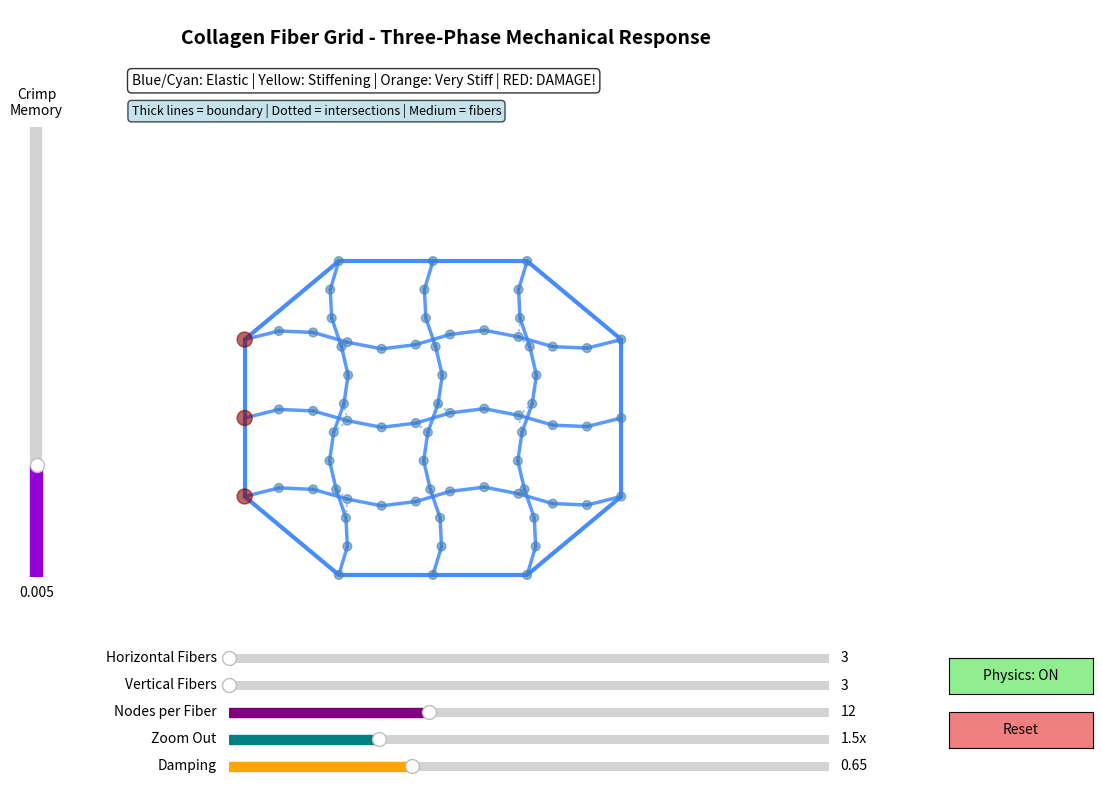

This figure's Python source:
import numpy as np
import matplotlib.pyplot as plt
from matplotlib.patches import Circle
from matplotlib.widgets import Slider, Button

class CollagenFiberGridModel:
    def __init__(self):
        self.fibers = []  # List of fibers, each fiber is a list of nodes
        self.connections = []  # All connections across all fibers
        self.base_stiffness = 0.1
        self.max_stiffness = 2.0
        self.iterations = 10  # Reduced from 30 to prevent lag
        self.dragging_info = None  # {'fiber_idx': int, 'node_idx': int}
        self.node_radius = 10
        self.zoom_level = 1.5
        self.base_xlim = 800
        self.base_ylim = 650
        self.physics_enabled = True
        self.damping = 0.65
        self.shape_memory_strength = 0.005
        self.damage_threshold = 0.95
        
        # Grid parameters
        self.num_horizontal_fibers = 3  # Default to 3x3
        self.num_vertical_fibers = 3
        self.num_nodes_per_fiber = 12  # Reduced from 15 for better performance
        
        # Set up the plot
        self.fig, self.ax = plt.subplots(figsize=(12, 9))
        self.fig.patch.set_facecolor('white')
        plt.subplots_adjust(bottom=0.2, left=0.15)
        
        # Initialize the fiber grid
        self.initialize_fiber_grid()
        
        self.setup_plot()
        self.setup_sliders()
        
        # Connect mouse events
        self.fig.canvas.mpl_connect('button_press_event', self.on_press)
        self.fig.canvas.mpl_connect('button_release_event', self.on_release)
        self.fig.canvas.mpl_connect('motion_notify_event', self.on_motion)
        
    def initialize_fiber_grid(self):
        """Create a grid of horizontal and vertical collagen fibers"""
        self.fibers = []
        self.connections = []
        
        grid_width = 600
        grid_height = 500
        x_offset = 100
        y_offset = 75
        
        # Spacing between fibers
        h_spacing = grid_height / (self.num_horizontal_fibers + 1)
        v_spacing = grid_width / (self.num_vertical_fibers + 1)
        
        # Crimp parameters
        amplitude = 15  # Reduced from 80 for grid
        frequency = 2
        
        fiber_id = 0
        
        # Create horizontal fibers
        horizontal_fibers = []
        for i in range(self.num_horizontal_fibers):
            fiber_nodes = []
            y_base = y_offset + (i + 1) * h_spacing
            
            for j in range(self.num_nodes_per_fiber):
                x = x_offset + (j / (self.num_nodes_per_fiber - 1)) * grid_width
                y = y_base + amplitude * np.sin(frequency * 2 * np.pi * j / (self.num_nodes_per_fiber - 1))
                
                node = {
                    'fiber_id': fiber_id,
                    'node_id': j,
                    'x': x,
                    'y': y,
                    'vx': 0,
                    'vy': 0,
                    'fixed': j == 0,  # Fix only leftmost node
                    'original_x': x,
                    'original_y': y,
                    'h_fiber_idx': i,
                    'v_fiber_idx': None
                }
                fiber_nodes.append(node)
            
            horizontal_fibers.append(fiber_nodes)
            self.fibers.append(fiber_nodes)
            
            # Create connections within this horizontal fiber
            for j in range(self.num_nodes_per_fiber - 1):
                rest_length = self.distance_nodes(fiber_nodes[j], fiber_nodes[j + 1])
                self.connections.append({
                    'fiber_id': fiber_id,
                    'node1': fiber_nodes[j],
                    'node2': fiber_nodes[j + 1],
                    'rest_length': rest_length,
                    'straight_length': rest_length * 1.5,
                    'max_damage': 0.0
                })
            
            fiber_id += 1
        
        # Create vertical fibers
        vertical_fibers = []
        for i in range(self.num_vertical_fibers):
            fiber_nodes = []
            x_base = x_offset + (i + 1) * v_spacing
            
            for j in range(self.num_nodes_per_fiber):
                y = y_offset + (j / (self.num_nodes_per_fiber - 1)) * grid_height
                x = x_base + amplitude * np.sin(frequency * 2 * np.pi * j / (self.num_nodes_per_fiber - 1))
                
                node = {
                    'fiber_id': fiber_id,
                    'node_id': j,
                    'x': x,
                    'y': y,
                    'vx': 0,
                    'vy': 0,
                    'fixed': False,  # Vertical fiber nodes are not fixed
                    'original_x': x,
                    'original_y': y,
                    'h_fiber_idx': None,
                    'v_fiber_idx': i
                }
                fiber_nodes.append(node)
            
            vertical_fibers.append(fiber_nodes)
            self.fibers.append(fiber_nodes)
            
            # Create connections within this vertical fiber
            for j in range(self.num_nodes_per_fiber - 1):
                rest_length = self.distance_nodes(fiber_nodes[j], fiber_nodes[j + 1])
                self.connections.append({
                    'fiber_id': fiber_id,
                    'node1': fiber_nodes[j],
                    'node2': fiber_nodes[j + 1],
                    'rest_length': rest_length,
                    'straight_length': rest_length * 1.5,
                    'max_damage': 0.0
                })
            
            fiber_id += 1
        
        # Create cross-connections at intersection points
        # Connect horizontal and vertical fibers where they intersect
        intersection_tolerance = 30  # Distance threshold to consider nodes as intersecting
        
        for h_fiber in horizontal_fibers:
            for v_fiber in vertical_fibers:
                # Check each node in horizontal fiber against each node in vertical fiber
                for h_node in h_fiber:
                    for v_node in v_fiber:
                        dist = self.distance_nodes(h_node, v_node)
                        if dist < intersection_tolerance:
                            # Create a cross-connection between these nodes
                            rest_length = dist if dist > 0 else 1.0
                            self.connections.append({
                                'fiber_id': -1,  # Special ID for cross-connections
                                'node1': h_node,
                                'node2': v_node,
                                'rest_length': rest_length,
                                'straight_length': rest_length * 1.5,
                                'max_damage': 0.0,
                                'is_cross_connection': True
                            })
        
        # Create boundary connections connecting the endpoints of all fibers
        # This forms a closed boundary around the grid
        
        # Collect all endpoint nodes
        # Left side: first nodes of horizontal fibers (bottom to top)
        left_endpoints = [h_fiber[0] for h_fiber in horizontal_fibers]
        
        # Top side: last nodes of vertical fibers (left to right)
        top_endpoints = [v_fiber[-1] for v_fiber in vertical_fibers]
        
        # Right side: last nodes of horizontal fibers (top to bottom)
        right_endpoints = [h_fiber[-1] for h_fiber in reversed(horizontal_fibers)]
        
        # Bottom side: first nodes of vertical fibers (right to left)
        bottom_endpoints = [v_fiber[0] for v_fiber in reversed(vertical_fibers)]
        
        # Connect left endpoints (going upward)
        for i in range(len(left_endpoints) - 1):
            rest_length = self.distance_nodes(left_endpoints[i], left_endpoints[i + 1])
            self.connections.append({
                'fiber_id': -2,  # Special ID for boundary connections
                'node1': left_endpoints[i],
                'node2': left_endpoints[i + 1],
                'rest_length': rest_length,
                'straight_length': rest_length * 1.5,
                'max_damage': 0.0,
                'is_boundary': True
            })
        
        # Connect top endpoints (going rightward)
        for i in range(len(top_endpoints) - 1):
            rest_length = self.distance_nodes(top_endpoints[i], top_endpoints[i + 1])
            self.connections.append({
                'fiber_id': -2,
                'node1': top_endpoints[i],
                'node2': top_endpoints[i + 1],
                'rest_length': rest_length,
                'straight_length': rest_length * 1.5,
                'max_damage': 0.0,
                'is_boundary': True
            })
        
        # Connect right endpoints (going downward)
        for i in range(len(right_endpoints) - 1):
            rest_length = self.distance_nodes(right_endpoints[i], right_endpoints[i + 1])
            self.connections.append({
                'fiber_id': -2,
                'node1': right_endpoints[i],
                'node2': right_endpoints[i + 1],
                'rest_length': rest_length,
                'straight_length': rest_length * 1.5,
                'max_damage': 0.0,
                'is_boundary': True
            })
        
        # Connect bottom endpoints (going leftward)
        for i in range(len(bottom_endpoints) - 1):
            rest_length = self.distance_nodes(bottom_endpoints[i], bottom_endpoints[i + 1])
            self.connections.append({
                'fiber_id': -2,
                'node1': bottom_endpoints[i],
                'node2': bottom_endpoints[i + 1],
                'rest_length': rest_length,
                'straight_length': rest_length * 1.5,
                'max_damage': 0.0,
                'is_boundary': True
            })
        
        # Close the boundary: connect last left endpoint to first top endpoint
        rest_length = self.distance_nodes(left_endpoints[-1], top_endpoints[0])
        self.connections.append({
            'fiber_id': -2,
            'node1': left_endpoints[-1],
            'node2': top_endpoints[0],
            'rest_length': rest_length,
            'straight_length': rest_length * 1.5,
            'max_damage': 0.0,
            'is_boundary': True
        })
        
        # Connect last top endpoint to first right endpoint
        rest_length = self.distance_nodes(top_endpoints[-1], right_endpoints[0])
        self.connections.append({
            'fiber_id': -2,
            'node1': top_endpoints[-1],
            'node2': right_endpoints[0],
            'rest_length': rest_length,
            'straight_length': rest_length * 1.5,
            'max_damage': 0.0,
            'is_boundary': True
        })
        
        # Connect last right endpoint to first bottom endpoint
        rest_length = self.distance_nodes(right_endpoints[-1], bottom_endpoints[0])
        self.connections.append({
            'fiber_id': -2,
            'node1': right_endpoints[-1],
            'node2': bottom_endpoints[0],
            'rest_length': rest_length,
            'straight_length': rest_length * 1.5,
            'max_damage': 0.0,
            'is_boundary': True
        })
        
        # Connect last bottom endpoint to first left endpoint (closing the loop)
        rest_length = self.distance_nodes(bottom_endpoints[-1], left_endpoints[0])
        self.connections.append({
            'fiber_id': -2,
            'node1': bottom_endpoints[-1],
            'node2': left_endpoints[0],
            'rest_length': rest_length,
            'straight_length': rest_length * 1.5,
            'max_damage': 0.0,
            'is_boundary': True
        })
    
    def distance_nodes(self, n1, n2):
        """Calculate distance between two node dictionaries"""
        return np.sqrt((n2['x'] - n1['x'])**2 + (n2['y'] - n1['y'])**2)
    
    def calculate_straightness(self, conn):
        """Calculate how straight a connection is (0 = crimped, 1 = fully straight)"""
        current_length = self.distance_nodes(conn['node1'], conn['node2'])
        rest_length = conn['rest_length']
        straight_length = conn['straight_length']
        
        if current_length <= rest_length:
            return 0.0
        
        straightness = (current_length - rest_length) / (straight_length - rest_length)
        return np.clip(straightness, 0.0, 1.0)
    
    def get_adaptive_stiffness(self, conn):
        """Calculate stiffness based on how straight the fiber is"""
        straightness = self.calculate_straightness(conn)
        
        if straightness < 0.3:
            return self.base_stiffness
        elif straightness < 0.8:
            progress = (straightness - 0.3) / 0.5
            return self.base_stiffness + (self.max_stiffness - self.base_stiffness) * progress * 0.5
        else:
            progress = (straightness - 0.8) / 0.2
            return self.base_stiffness + (self.max_stiffness - self.base_stiffness) * (0.5 + progress * 0.5)
    
    def simulate_physics(self):
        """Run physics simulation"""
        # Apply spring forces
        for conn in self.connections:
            n1 = conn['node1']
            n2 = conn['node2']
            
            if n1['fixed'] and n2['fixed']:
                continue
            
            dx = n2['x'] - n1['x']
            dy = n2['y'] - n1['y']
            distance = np.sqrt(dx**2 + dy**2)
            
            if distance == 0:
                continue
            
            stiffness = self.get_adaptive_stiffness(conn)
            displacement = distance - conn['rest_length']
            max_displacement = conn['straight_length'] - conn['rest_length']
            displacement = np.clip(displacement, -max_displacement, max_displacement)
            
            force = displacement * stiffness
            fx = (dx / distance) * force
            fy = (dy / distance) * force
            
            if not n1['fixed']:
                n1['vx'] += fx
                n1['vy'] += fy
            
            if not n2['fixed']:
                n2['vx'] -= fx
                n2['vy'] -= fy
        
        # Apply shape memory forces
        if self.dragging_info is None:
            for fiber in self.fibers:
                for node in fiber:
                    if not node['fixed']:
                        dx_orig = node['original_x'] - node['x']
                        dy_orig = node['original_y'] - node['y']
                        
                        # Get maximum damage for this node's connections
                        node_max_damage = 0.0
                        for conn in self.connections:
                            if conn['node1'] == node or conn['node2'] == node:
                                node_max_damage = max(node_max_damage, conn['max_damage'])
                        
                        if node_max_damage > self.damage_threshold:
                            damage_factor = 1.0 - ((node_max_damage - self.damage_threshold) / 
                                                  (1.0 - self.damage_threshold))
                            damage_factor = max(0.0, damage_factor)
                        else:
                            damage_factor = 1.0
                        
                        node['vx'] += dx_orig * self.shape_memory_strength * damage_factor
                        node['vy'] += dy_orig * self.shape_memory_strength * damage_factor
        
        # Update positions with damping
        for fiber in self.fibers:
            for node in fiber:
                if not node['fixed']:
                    node['vx'] *= self.damping
                    node['vy'] *= self.damping
                    
                    max_velocity = 50
                    node['vx'] = np.clip(node['vx'], -max_velocity, max_velocity)
                    node['vy'] = np.clip(node['vy'], -max_velocity, max_velocity)
                    
                    node['x'] += node['vx']
                    node['y'] += node['vy']
    
    def check_for_damage(self):
        """Check all connections for damage and update permanent deformation"""
        any_damage = False
        
        for conn in self.connections:
            straightness = self.calculate_straightness(conn)
            
            if straightness > conn['max_damage']:
                conn['max_damage'] = straightness
                
                if straightness > self.damage_threshold:
                    # Update original positions for damaged nodes
                    conn['node1']['original_x'] = conn['node1']['x']
                    conn['node1']['original_y'] = conn['node1']['y']
                    conn['node2']['original_x'] = conn['node2']['x']
                    conn['node2']['original_y'] = conn['node2']['y']
                    any_damage = True
        
        return any_damage
    
    def setup_plot(self):
        """Set up the matplotlib plot"""
        xlim = self.base_xlim * self.zoom_level
        ylim = self.base_ylim * self.zoom_level
        
        self.ax.set_xlim(0, xlim)
        self.ax.set_ylim(0, ylim)
        self.ax.set_aspect('equal')
        self.ax.axis('off')
        
        self.ax.text(xlim/2-180, ylim - 30, 'Collagen Fiber Grid - Three-Phase Mechanical Response', 
                    ha='center', va='top', fontsize=14, fontweight='bold')
    
    def setup_sliders(self):
        """Set up control sliders"""
        # Horizontal fibers slider
        slider_ax1 = plt.axes([0.25, 0.15, 0.5, 0.02])
        self.slider_h_fibers = Slider(
            ax=slider_ax1,
            label='Horizontal Fibers',
            valmin=3,
            valmax=10,
            valinit=self.num_horizontal_fibers,
            valstep=1,
            color='steelblue'
        )
        self.slider_h_fibers.on_changed(self.update_grid)
        
        # Vertical fibers slider
        slider_ax2 = plt.axes([0.25, 0.12, 0.5, 0.02])
        self.slider_v_fibers = Slider(
            ax=slider_ax2,
            label='Vertical Fibers',
            valmin=3,
            valmax=10,
            valinit=self.num_vertical_fibers,
            valstep=1,
            color='green'
        )
        self.slider_v_fibers.on_changed(self.update_grid)
        
        # Nodes per fiber slider
        slider_ax3 = plt.axes([0.25, 0.09, 0.5, 0.02])
        self.slider_nodes = Slider(
            ax=slider_ax3,
            label='Nodes per Fiber',
            valmin=8,
            valmax=20,
            valinit=self.num_nodes_per_fiber,
            valstep=1,
            color='purple'
        )
        self.slider_nodes.on_changed(self.update_grid)
        
        # Zoom slider
        slider_ax4 = plt.axes([0.25, 0.06, 0.5, 0.02])
        self.slider_zoom = Slider(
            ax=slider_ax4,
            label='Zoom Out',
            valmin=1.0,
            valmax=3.0,
            valinit=self.zoom_level,
            valfmt='%.1fx',
            color='teal'
        )
        self.slider_zoom.on_changed(self.update_zoom)
        
        # Damping slider
        slider_ax5 = plt.axes([0.25, 0.03, 0.5, 0.02])
        self.slider_damping = Slider(
            ax=slider_ax5,
            label='Damping',
            valmin=0.5,
            valmax=0.99,
            valinit=self.damping,
            valfmt='%.2f',
            color='orange'
        )
        self.slider_damping.on_changed(self.update_damping)
        
        # Shape memory slider (vertical)
        slider_ax6 = plt.axes([0.08, 0.25, 0.02, 0.5])
        self.slider_shape_memory = Slider(
            ax=slider_ax6,
            label='Crimp\nMemory',
            valmin=0.0,
            valmax=0.02,
            valinit=self.shape_memory_strength,
            valfmt='%.3f',
            color='darkviolet',
            orientation='vertical'
        )
        self.slider_shape_memory.on_changed(self.update_shape_memory)
        
        # Physics toggle button
        button_ax = plt.axes([0.85, 0.12, 0.12, 0.04])
        self.button_physics = Button(button_ax, 'Physics: ON', color='lightgreen')
        self.button_physics.on_clicked(self.toggle_physics)
        
        # Reset button
        button_ax_reset = plt.axes([0.85, 0.06, 0.12, 0.04])
        self.button_reset = Button(button_ax_reset, 'Reset', color='lightcoral')
        self.button_reset.on_clicked(self.reset)
    
    def update_grid(self, val):
        """Update the grid when fiber count changes"""
        self.num_horizontal_fibers = int(self.slider_h_fibers.val)
        self.num_vertical_fibers = int(self.slider_v_fibers.val)
        self.num_nodes_per_fiber = int(self.slider_nodes.val)
        self.dragging_info = None
        self.initialize_fiber_grid()
        self.draw()
    
    def update_zoom(self, val):
        """Update the zoom level"""
        self.zoom_level = val
        self.draw()
    
    def update_damping(self, val):
        """Update the damping factor"""
        self.damping = val
    
    def update_shape_memory(self, val):
        """Update the shape memory strength"""
        self.shape_memory_strength = val
    
    def toggle_physics(self, event):
        """Toggle physics simulation on/off"""
        self.physics_enabled = not self.physics_enabled
        if self.physics_enabled:
            self.button_physics.label.set_text('Physics: ON')
            self.button_physics.color = 'lightgreen'
        else:
            self.button_physics.label.set_text('Physics: OFF')
            self.button_physics.color = 'lightcoral'
        self.button_physics.ax.set_facecolor(self.button_physics.color)
        self.fig.canvas.draw()
    
    def reset(self, event):
        """Reset all fibers to initial state"""
        self.dragging_info = None
        self.initialize_fiber_grid()
        self.draw()
        print("Grid reset to original undamaged state")
    
    def draw(self):
        """Draw the fiber grid with color coding"""
        self.ax.clear()
        self.setup_plot()
        
        # Draw all connections with color coding
        for conn in self.connections:
            n1 = conn['node1']
            n2 = conn['node2']
            
            straightness = self.calculate_straightness(conn)
            
            # Color coding based on straightness
            if straightness < 0.3:
                intensity = straightness / 0.3
                color = (0.2, 0.5 + 0.5*intensity, 1.0)
            elif straightness < 0.8:
                intensity = (straightness - 0.3) / 0.5
                r = 0.2 + 0.8 * intensity
                g = 1.0
                b = 1.0 - intensity
                color = (r, g, b)
            elif straightness < self.damage_threshold:
                intensity = (straightness - 0.8) / (self.damage_threshold - 0.8)
                color = (1.0, 1.0 - 0.5*intensity, 0.0)
            else:
                color = (1.0, 0.0, 0.0)
            
            # Different line styles for different connection types
            if conn.get('is_boundary', False):
                # Boundary connections - solid, thicker
                self.ax.plot([n1['x'], n2['x']], [n1['y'], n2['y']], 
                            color=color, linewidth=3.0, alpha=0.9, solid_capstyle='round')
            elif conn.get('is_cross_connection', False):
                # Cross-connections - dotted
                self.ax.plot([n1['x'], n2['x']], [n1['y'], n2['y']], 
                            color=color, linewidth=1.5, alpha=0.5, linestyle=':', solid_capstyle='round')
            else:
                # Regular fiber segments
                self.ax.plot([n1['x'], n2['x']], [n1['y'], n2['y']], 
                            color=color, linewidth=2.5, alpha=0.8, solid_capstyle='round')
        
        # Draw nodes (smaller for grid)
        for fiber in self.fibers:
            for node in fiber:
                if node['fixed']:
                    color = 'darkred'
                    size = self.node_radius * 1.2
                else:
                    color = 'steelblue'
                    size = self.node_radius * 0.7
                
                circle = Circle((node['x'], node['y']), size, 
                              color=color, alpha=0.6, zorder=10, edgecolor='white', linewidth=1)
                self.ax.add_patch(circle)
        
        # Add legend
        ylim = self.base_ylim * self.zoom_level
        legend_text = 'Blue/Cyan: Elastic | Yellow: Stiffening | Orange: Very Stiff | RED: DAMAGE!'
        self.ax.text(-80, ylim - 100, legend_text, 
                    fontsize=10, va='top', bbox=dict(boxstyle='round', facecolor='white', alpha=0.8))
        
        # Add info about connection types
        conn_info_text = 'Thick lines = boundary | Dotted = intersections | Medium = fibers'
        self.ax.text(-80, ylim - 150, conn_info_text, 
                    fontsize=9, va='top', bbox=dict(boxstyle='round', facecolor='lightblue', alpha=0.7))
        
        # Show damage status
        damaged_count = sum(1 for conn in self.connections if conn['max_damage'] > self.damage_threshold)
        if damaged_count > 0:
            damage_text = f'DAMAGED SEGMENTS: {damaged_count}/{len(self.connections)}'
            self.ax.text(-80, ylim - 200, damage_text, 
                        fontsize=10, va='top', color='red', fontweight='bold',
                        bbox=dict(boxstyle='round', facecolor='yellow', alpha=0.8))
        
        self.fig.canvas.draw()
    
    def find_node_at_position(self, x, y):
        """Find which node is at the given position"""
        for fiber_idx, fiber in enumerate(self.fibers):
            for node_idx, node in enumerate(fiber):
                dist = np.sqrt((node['x'] - x)**2 + (node['y'] - y)**2)
                if dist < self.node_radius * 2:
                    return fiber_idx, node_idx
        return None, None
    
    def on_press(self, event):
        """Handle mouse press event"""
        if event.inaxes != self.ax:
            return
        
        fiber_idx, node_idx = self.find_node_at_position(event.xdata, event.ydata)
        if fiber_idx is not None:
            self.dragging_info = {'fiber_idx': fiber_idx, 'node_idx': node_idx}
            node = self.fibers[fiber_idx][node_idx]
            node['fixed'] = True
            node['vx'] = 0
            node['vy'] = 0
    
    def on_release(self, event):
        """Handle mouse release event"""
        if self.dragging_info is not None:
            fiber_idx = self.dragging_info['fiber_idx']
            node_idx = self.dragging_info['node_idx']
            self.fibers[fiber_idx][node_idx]['fixed'] = False
            self.dragging_info = None
            
            # Let physics settle
            if self.physics_enabled:
                for _ in range(100):
                    self.simulate_physics()
            
            # Check for damage
            if self.check_for_damage():
                print("⚠️ Grid damaged! Some fibers have permanent deformation.")
            
            self.draw()
    
    def on_motion(self, event):
        """Handle mouse motion event"""
        if event.inaxes != self.ax or self.dragging_info is None:
            return
        
        fiber_idx = self.dragging_info['fiber_idx']
        node_idx = self.dragging_info['node_idx']
        node = self.fibers[fiber_idx][node_idx]
        
        node['x'] = event.xdata
        node['y'] = event.ydata
        
        if self.physics_enabled:
            for _ in range(self.iterations):
                self.simulate_physics()
            
            # Check for damage during dragging
            if self.check_for_damage():
                pass  # Silent during drag, report on release
        
        self.draw()
    
    def run(self):
        """Start the interactive visualization"""
        self.draw()
        plt.show()


# Run the model
if __name__ == "__main__":
    model = CollagenFiberGridModel()
    print("Instructions:")
    print("- Drag any node to see realistic three-phase collagen mechanics")
    print("- Grid shows horizontal and vertical fibers intersecting")
    print("- BLUE/CYAN: Toe region (elastic, uncrimping)")
    print("- YELLOW: Linear region (elastic, stiffening)")
    print("- ORANGE: Stiff region (elastic, high resistance)")
    print("- BRIGHT RED: DAMAGE ZONE - causes permanent deformation!")
    print("- Adjust fiber counts with sliders")
    print("- 'Crimp Memory' slider: Controls how strongly fibers return to wavy shape")
    print("- Click 'Reset' to restore to original undamaged state")
    model.run()